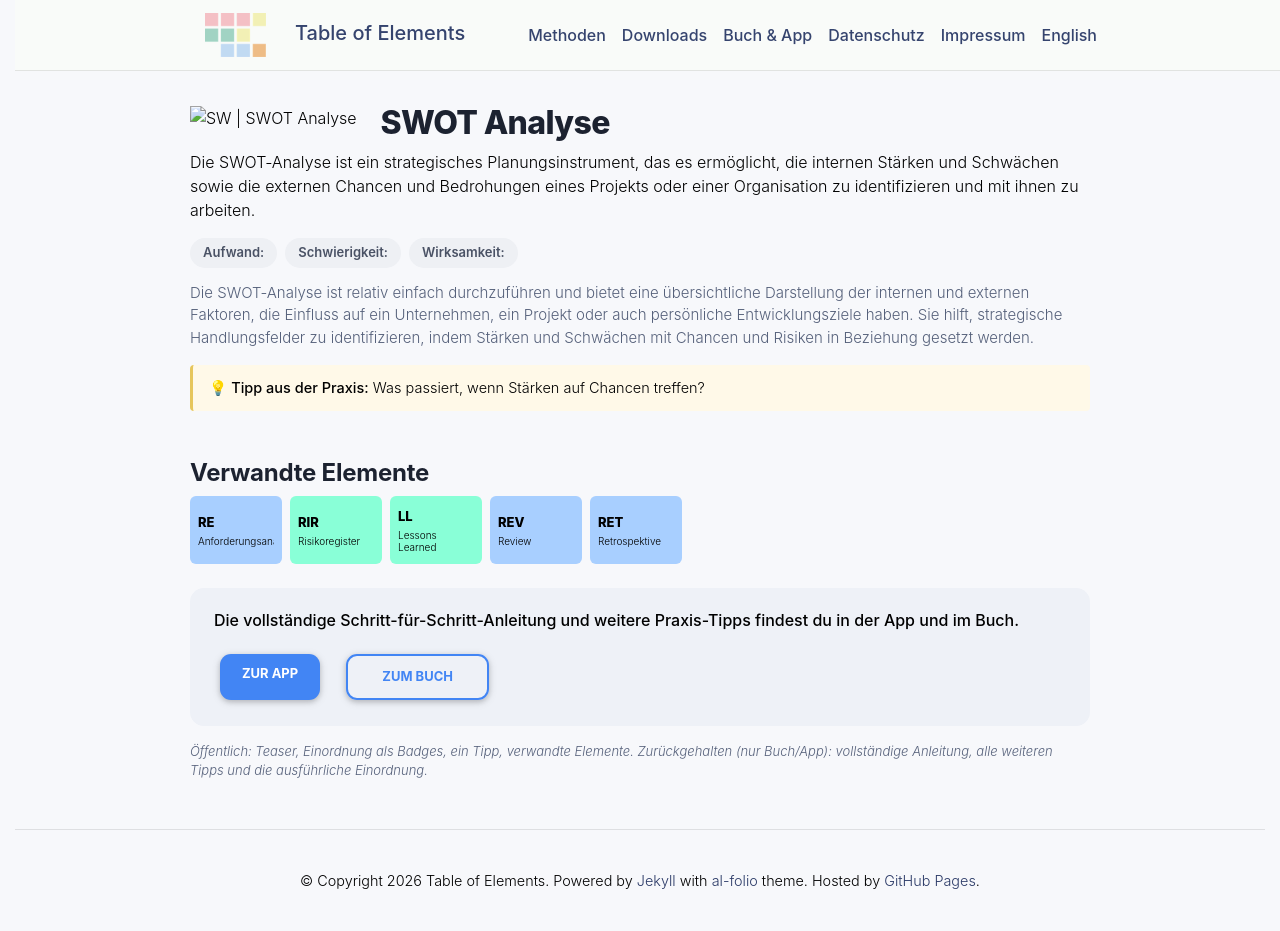

repository: table-of-elements/table-of-elements.github.io · page: de/elements/SW/index.html · generator: jekyll

---
lang: de
layout: default
permalink: /de/elements/SW/
subtitle: "SWOT Analyse"
title: "SW | SWOT Analyse"
description: "Die SWOT-Analyse ist ein strategisches Planungsinstrument, das es ermöglicht, die internen Stärken und Schwächen sowie die externen Chancen und Bedrohungen eines Projekts oder einer Organisation zu identifizieren und mit ihnen zu arbeiten."
og_image: /assets/img/elements/de/SW.og.png
---

{% include figure.liquid loading="eager" path="assets/img/elements/de/SW.card.png" class="img-fluid" width="300" height="300" alt="SW | SWOT Analyse" %}

# SWOT Analyse

Die SWOT-Analyse ist ein strategisches Planungsinstrument, das es ermöglicht, die internen Stärken und Schwächen sowie die externen Chancen und Bedrohungen eines Projekts oder einer Organisation zu identifizieren und mit ihnen zu arbeiten.
